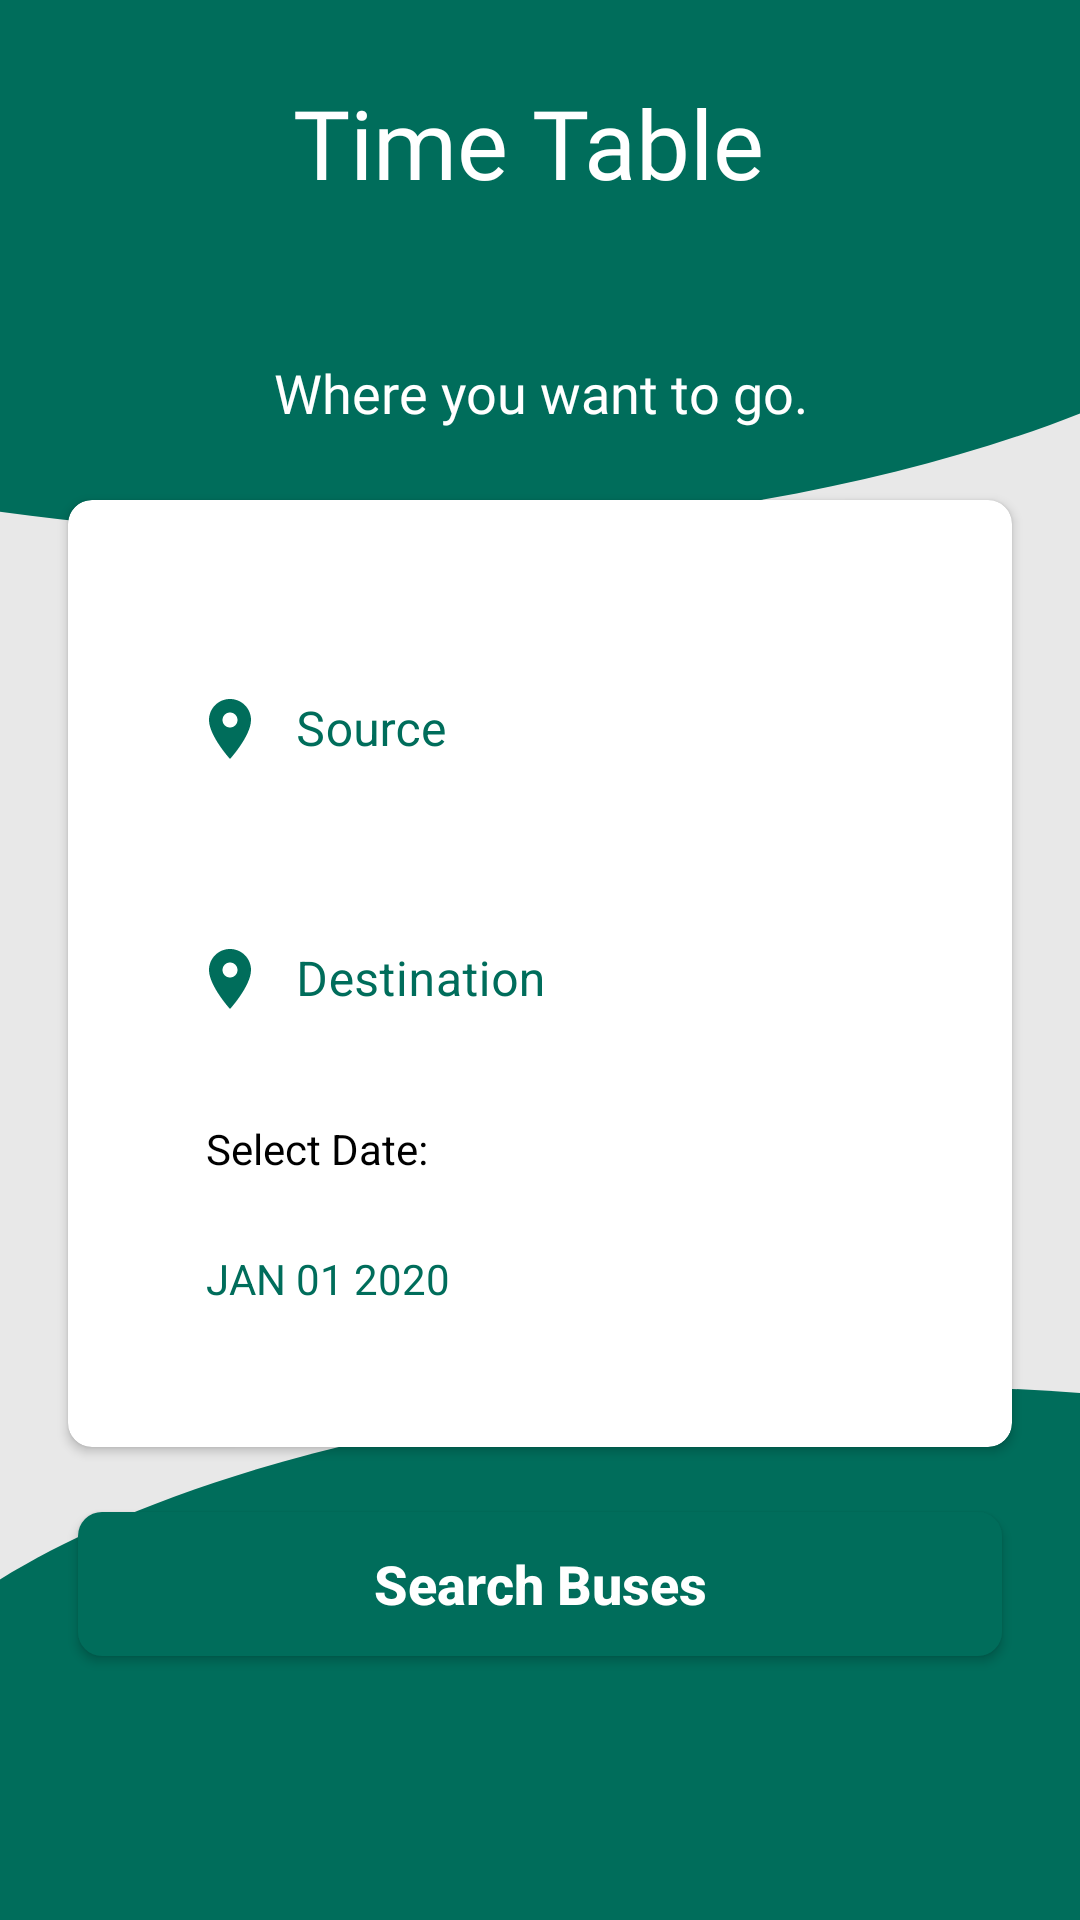

This screen was rendered from an Android layout file. Write that file and the resources it references.
<!-- AndroidManifest.xml: application theme Theme.Pass24Final -->
<!-- res/layout/activity_time_table.xml -->
<?xml version="1.0" encoding="utf-8"?>
<LinearLayout xmlns:android="http://schemas.android.com/apk/res/android"
    xmlns:tools="http://schemas.android.com/tools"
    android:layout_width="match_parent"
    android:layout_height="match_parent"
    android:padding="10dp"
    xmlns:app="http://schemas.android.com/apk/res-auto"
    android:background="@drawable/homebggrey"
    android:orientation="vertical"
    tools:context=".TimeTableActivity">


    <TextView
        android:id="@+id/textView"
        android:layout_width="match_parent"
        android:layout_height="wrap_content"
        android:layout_marginTop="16dp"
        android:fontFamily="@font/antic"
        android:text="Time Table "
        android:textAlignment="center"
        android:textColor="#FFFFFF"
        android:textSize="32sp" />


    <TextView
        android:id="@+id/tt_user"
        android:layout_width="match_parent"
        android:layout_height="wrap_content"
        android:layout_marginTop="16dp"
        android:fontFamily="@font/antic"
        android:textAlignment="center"
        android:textColor="#FFFFFF"
        android:textSize="19sp" />

    <TextView
        android:id="@+id/textView2"
        android:layout_width="match_parent"
        android:layout_height="wrap_content"
        android:layout_marginTop="8dp"
        android:fontFamily="@font/antic"
        android:text="Where you want to go."
        android:textAlignment="center"
        android:textColor="#FFFFFF"
        android:textSize="18sp" />


    <LinearLayout
        android:layout_width="match_parent"
        android:layout_height="match_parent"
        android:gravity="center"
        android:orientation="vertical">

        <androidx.cardview.widget.CardView
            android:layout_width="match_parent"
            android:layout_height="wrap_content"
            android:layout_marginLeft="8dp"
            android:layout_marginTop="-44dp"
            android:layout_marginRight="8dp"
            android:backgroundTint="@color/white"
            app:cardCornerRadius="8dp"
            app:cardUseCompatPadding="true"
            app:contentPadding="16dp">

            <LinearLayout
                android:layout_width="match_parent"
                android:layout_height="wrap_content"
                android:layout_marginTop="16dp"
                android:layout_marginBottom="16dp"
                android:orientation="vertical">

                <com.google.android.material.textfield.TextInputLayout
                    android:layout_width="match_parent"
                    android:layout_height="wrap_content"
                    android:hint="Source"
                    android:padding="10dp"
                    app:hintTextColor="@color/teal"
                    android:textColorHint="@color/teal"
                    style="@style/Widget.MaterialComponents.TextInputLayout.OutlinedBox.ExposedDropdownMenu">
                    <AutoCompleteTextView
                        android:id="@+id/source_timetable"
                        android:layout_width="match_parent"
                        android:layout_height="wrap_content"
                        android:focusable="false"
                        android:cursorVisible="false"
                        android:drawableStart="@drawable/ic_location"
                        android:drawablePadding="10dp"
                        android:textColor="@color/teal"
                        android:maxLines="1"
                        android:textSize="16sp"/>

                </com.google.android.material.textfield.TextInputLayout>

                <com.google.android.material.textfield.TextInputLayout
                    android:layout_width="match_parent"
                    android:layout_height="wrap_content"
                    android:hint="Destination"
                    android:padding="10dp"
                    app:hintTextColor="@color/teal"
                    android:textColorHint="@color/teal"
                    android:layout_marginBottom="8dp"
                    style="@style/Widget.MaterialComponents.TextInputLayout.OutlinedBox.ExposedDropdownMenu">
                    <AutoCompleteTextView
                        android:layout_width="match_parent"
                        android:layout_height="wrap_content"
                        android:focusable="false"
                        android:cursorVisible="false"
                        android:drawableStart="@drawable/ic_location"
                        android:drawablePadding="10dp"
                        android:textColor="@color/teal"
                        android:id="@+id/destination_timetable"
                        android:maxLines="1"
                        android:textSize="16sp"/>

                </com.google.android.material.textfield.TextInputLayout>


                <TextView
                    android:layout_width="wrap_content"
                    android:layout_height="wrap_content"
                    android:text="Select Date:"
                    android:layout_marginLeft="30dp"
                    android:textColor="@color/black"
                    app:layout_constraintLeft_toLeftOf="parent"
                    app:layout_constraintRight_toRightOf="parent"
                    app:layout_constraintTop_toTopOf="parent" />

                <Button
                    android:id="@+id/datePickerButton_timetable"
                    android:layout_width="250dp"
                    android:layout_marginLeft="30dp"
                    android:layout_height="wrap_content"
                    android:text="JAN 01 2020"
                    android:textColor="@color/teal"
                    android:background="#00000000"
                    style="?android:spinnerStyle"
                    app:layout_constraintLeft_toLeftOf="parent"
                    app:layout_constraintRight_toRightOf="parent"
                    app:layout_constraintTop_toBottomOf="@+id/textView"
                    android:layout_marginTop="10dp"
                    android:onClick="openDatePicker"/>


            </LinearLayout>

        </androidx.cardview.widget.CardView>

        <Button
            android:id="@+id/search_buses"
            android:layout_width="match_parent"
            android:layout_height="wrap_content"
            android:layout_gravity="center"
            android:layout_margin="16dp"
            android:onClick="tt1TOtt2"
            android:background="@drawable/buttonshape"
            android:text="Search Buses"
            android:textAllCaps="false"
            android:textColor="#ffffff"
            android:textSize="18sp"
            android:textStyle="bold" />

    </LinearLayout>

</LinearLayout>
<!-- resources referenced by this layout -->
<resources>
  <color name="black">#FF000000</color>
  <color name="teal">#006D5B</color>
  <color name="white">#FFFFFF</color>
  <!-- drawable buttonshape (drawable) -->
  <?xml version="1.0" encoding="utf-8"?>
  <selector xmlns:android="http://schemas.android.com/apk/res/android">
  
      <item>
          <shape android:shape="rectangle">
              <solid android:color="@color/teal"/>
              <corners android:radius="8dp"/>
          </shape>
      </item>
  </selector>
  <!-- drawable homebggrey: png bitmap (drawable-v24, 22302 bytes) -->
  <!-- drawable ic_location (drawable) -->
  <vector xmlns:android="http://schemas.android.com/apk/res/android"
      android:width="24dp"
      android:height="24dp"
      android:viewportWidth="24"
      android:viewportHeight="24" >
    <path
        android:fillColor="@color/teal"
        android:pathData="M12,2C8.13,2 5,5.13 5,9c0,5.25 7,13 7,13s7,-7.75 7,-13c0,-3.87 -3.13,-7 -7,-7zM12,11.5c-1.38,0 -2.5,-1.12 -2.5,-2.5s1.12,-2.5 2.5,-2.5 2.5,1.12 2.5,2.5 -1.12,2.5 -2.5,2.5z"/>
  </vector>
  <style name="Theme.Pass24Final" parent="Theme.MaterialComponents.NoActionBar.Bridge">
          
          <item name="colorPrimary">@color/purple_500</item>
          <item name="colorPrimaryVariant">@color/purple_700</item>
          <item name="colorOnPrimary">@color/white</item>
          
          <item name="colorSecondary">@color/teal_200</item>
          <item name="colorSecondaryVariant">@color/teal_700</item>
          <item name="colorOnSecondary">@color/black</item>
          
          <item name="android:statusBarColor" tools:targetApi="l">?attr/colorPrimaryVariant</item>
          
      </style>
  <color name="purple_500">#000</color>
  <color name="purple_700">#000</color>
  <color name="teal_200">#FF03DAC5</color>
  <color name="teal_700">#FF018786</color>
</resources>
